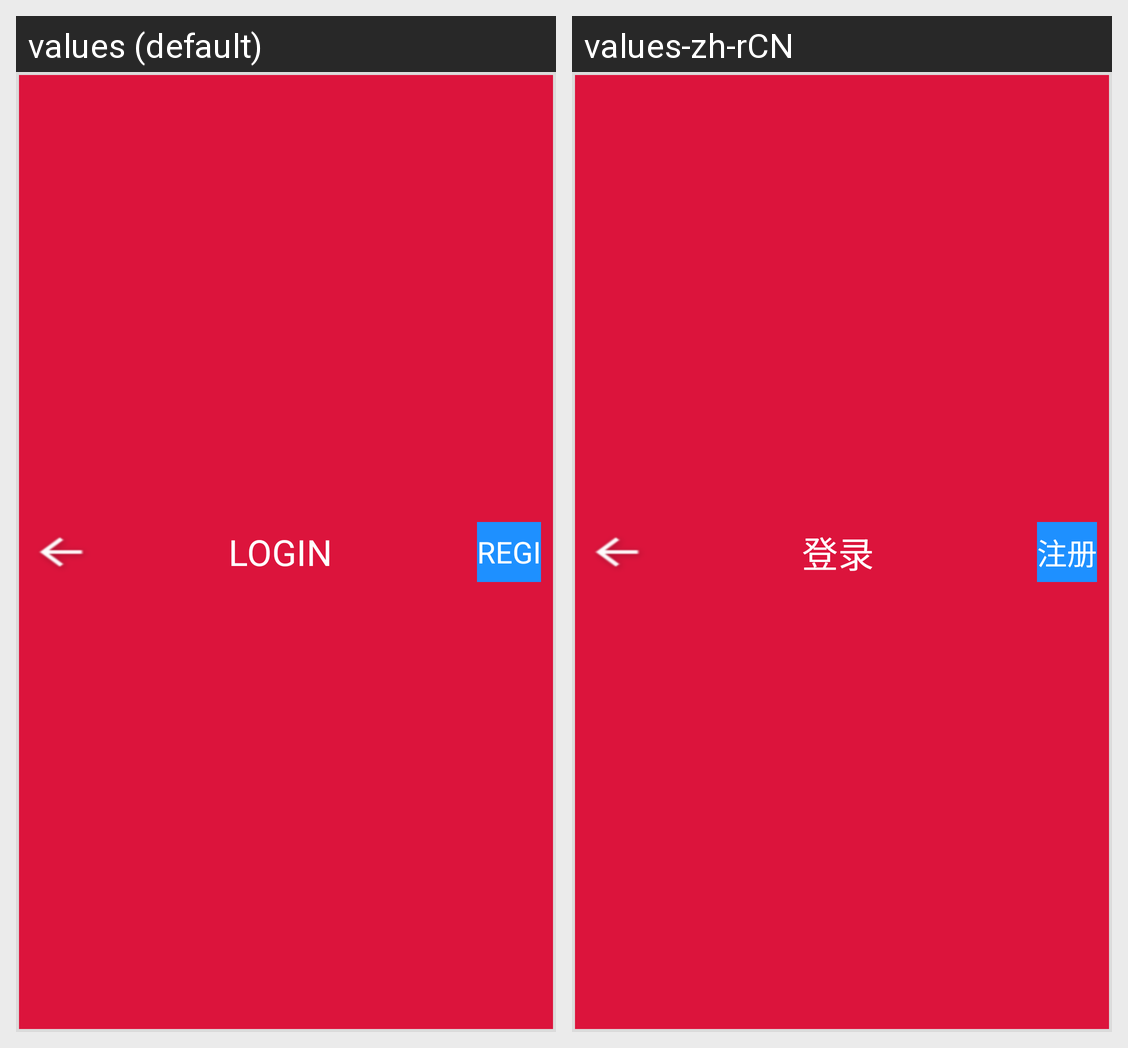

Strings drawn on this Android screen and how each of the app's shown locales translates them:
Android screen res/layout/login_title_back.xml rendered under 2 locales, left to right: values (default), values-zh-rCN. Device: Nexus 5 (rendered at 1080×1920; each locale shown at half size, 540×960, under a caption strip naming it); theme AnimActivityTheme.
Strings drawn on this screen, with the default value and each locale's value (text and hints the layout hard-codes, and strings that could not be matched under every locale, appear in the picture but are not listed):

login_button
  values: LOGIN
  values-zh-rCN: 登录

register_button
  values: REGI
  values-zh-rCN: 注册
